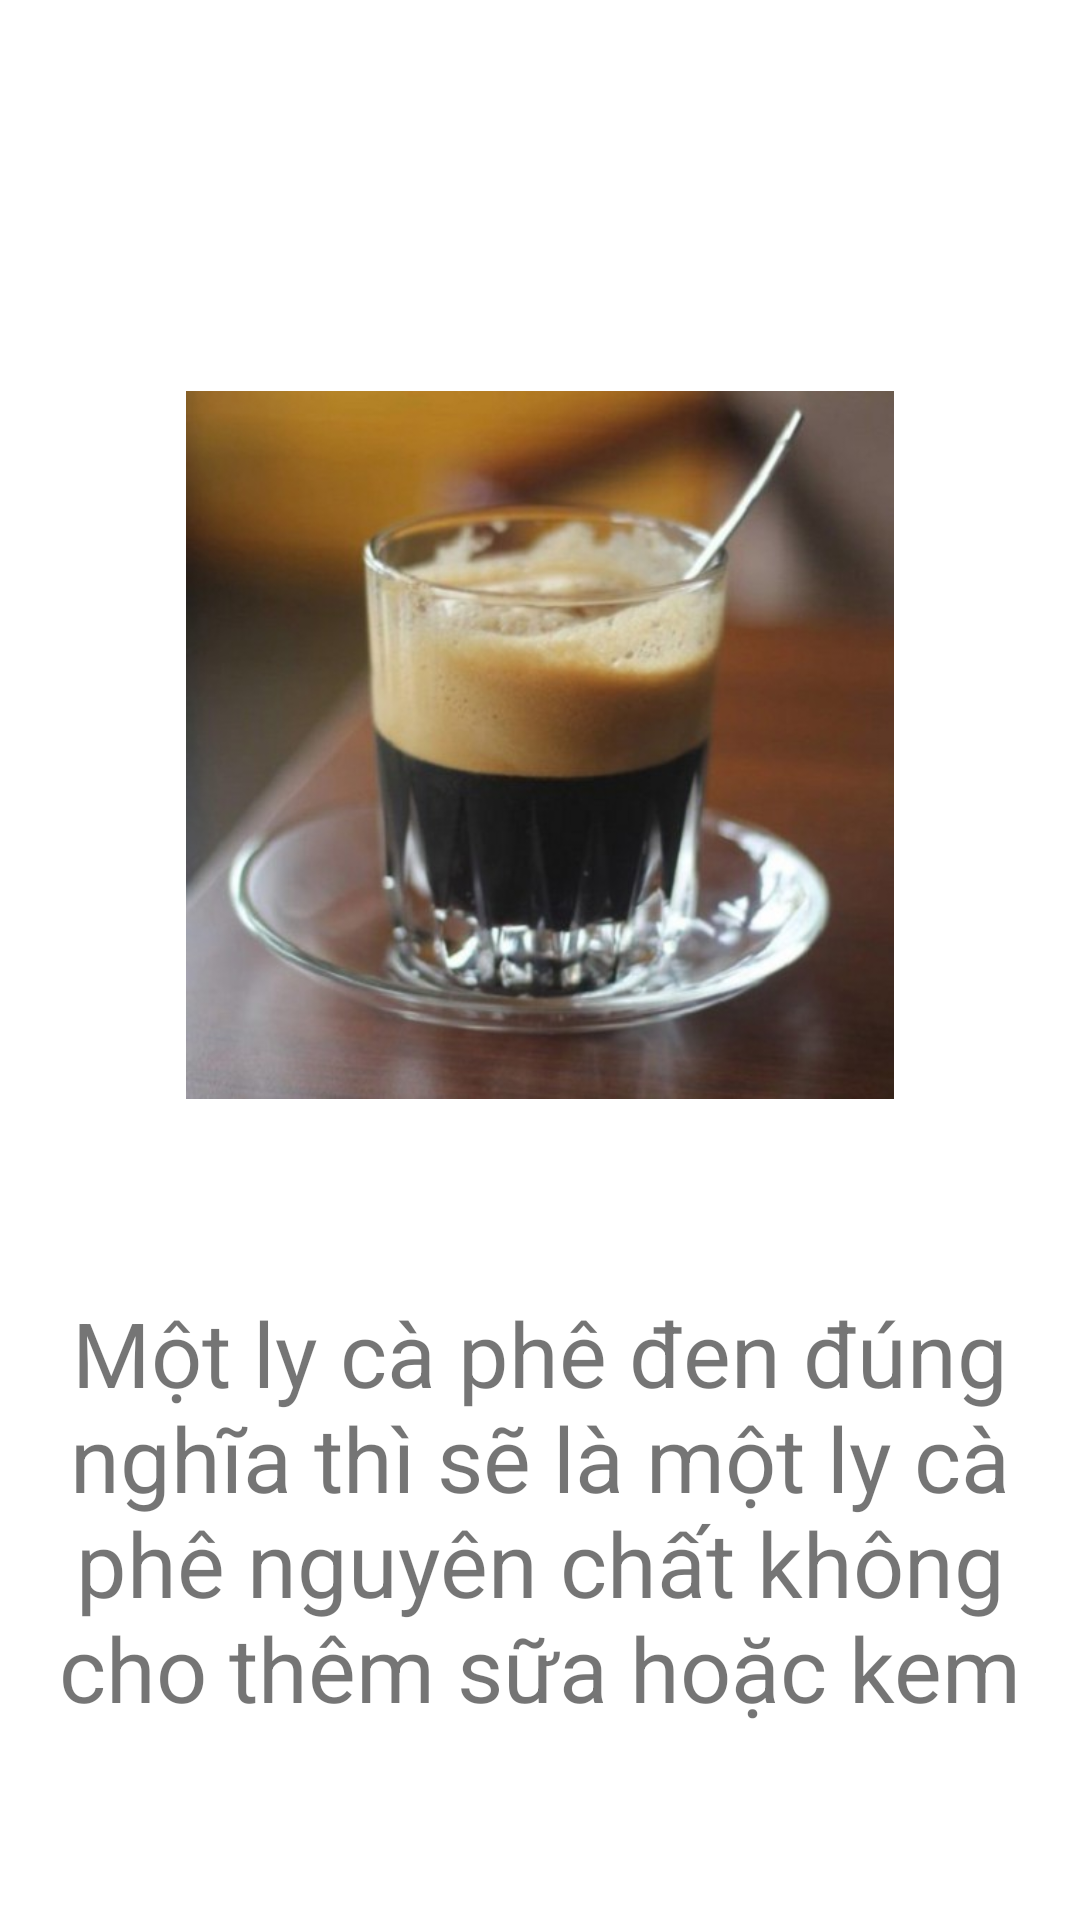

Produce the Android XML layout that renders to this screen, including the resource entries it uses.
<!-- AndroidManifest.xml: application theme Theme.HoangMinhHaiKT2B1 -->
<!-- res/layout/fragment_cafeden.xml -->
<?xml version="1.0" encoding="utf-8"?>

<androidx.constraintlayout.widget.ConstraintLayout xmlns:android="http://schemas.android.com/apk/res/android"
    xmlns:app="http://schemas.android.com/apk/res-auto"
    xmlns:tools="http://schemas.android.com/tools"
    android:layout_width="match_parent"
    android:layout_height="match_parent">

    

    <TextView
        android:layout_width="match_parent"
        android:layout_height="wrap_content"
        android:gravity="center"
        android:text="Một ly cà phê đen đúng nghĩa thì sẽ là một ly cà phê nguyên chất không cho thêm sữa hoặc kem"
        android:textSize="30dp"
        app:layout_constraintBottom_toBottomOf="parent"
        app:layout_constraintTop_toBottomOf="@id/cafeden"
        tools:layout_editor_absoluteX="0dp" />

    <ImageView
        android:id="@+id/cafeden"
        android:layout_width="match_parent"
        android:layout_height="236dp"
        android:src="@drawable/cafeden"
        app:layout_constraintBottom_toBottomOf="parent"
        app:layout_constraintEnd_toEndOf="parent"
        app:layout_constraintHorizontal_bias="0.0"
        app:layout_constraintStart_toStartOf="parent"
        app:layout_constraintTop_toTopOf="parent"
        app:layout_constraintVertical_bias="0.323" />

</androidx.constraintlayout.widget.ConstraintLayout>
<!-- resources referenced by this layout -->
<resources>
  <!-- drawable cafeden: jpg bitmap (drawable, 37579 bytes) -->
  <style name="Theme.HoangMinhHaiKT2B1" parent="Theme.MaterialComponents.DayNight.DarkActionBar">
          
          <item name="colorPrimary">@color/purple_500</item>
          <item name="colorPrimaryVariant">@color/purple_700</item>
          <item name="colorOnPrimary">@color/white</item>
          
          <item name="colorSecondary">@color/teal_200</item>
          <item name="colorSecondaryVariant">@color/teal_700</item>
          <item name="colorOnSecondary">@color/black</item>
          
          <item name="android:statusBarColor" tools:targetApi="l">?attr/colorPrimaryVariant</item>
          
      </style>
  <color name="purple_500">#FF6200EE</color>
  <color name="purple_700">#FF3700B3</color>
  <color name="white">#FFFFFFFF</color>
  <color name="teal_200">#FF03DAC5</color>
  <color name="teal_700">#FF018786</color>
  <color name="black">#FF000000</color>
</resources>
